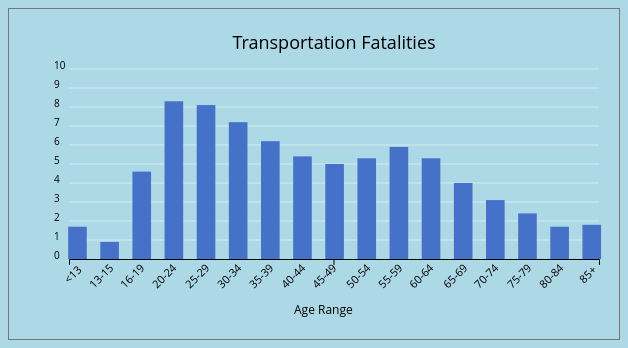
D3 v5 page, settled after 360 driven frames (6 s of simulated time); the page loaded 1 data file(s).


// ── chart1.js
// Global function called when select element is changed
function onCategoryChanged() {
    var select = d3.select('#categorySelect').node();
    var category = select.options[select.selectedIndex].value;
    console.log(category);
    // Update chart with the selected category of cereal
    updateChart(category);
  }
  const texts = [
  [60, 275, "<13"], [85, 280, "13-15"], [116, 280, "16-19"], [148, 280, "20-24"],
  [181, 280, "25-29"],[213, 280, "30-34"],[245, 280, "35-39"],[277, 280, "40-44"],
  [308, 280, "45-49"],[342, 280, "50-54"],[374, 280, "55-59"],[405, 280, "60-64"],
  [439, 280, "65-69"],[470, 280, "70-74"],[503, 280, "75-79"],[535, 280, "80-84"],
  [575, 275, "85+"],
];
  
  d3.select("body")
    .style("background-color", "lightblue");
  function dataPreprocessor(row) {
    return {
        age: row['Age'],
        maleDeaths: row['MaleDeaths'],
        maleRate: row['MaleRate_Per_100K'],
        femaleDeaths: row['FemaleDeaths'],
        femaleRate: row['FemaleRate_Per_100K'],
        totalDeaths: row['TotalDeaths']
  
    };
  }
  
  var svg = d3.select('svg');
  
  // Get layout parameters
  var svgWidth = +svg.attr('width');
  var svgHeight = +svg.attr('height');
  
  var padding = { t: 60, r: 20, b: 80, l: 60 };
  
  // Compute chart dimensions
  var chartWidth = svgWidth - padding.l - padding.r;
  var chartHeight = svgHeight - padding.t - padding.b;
  
  // Variable for the spacing of bar charts
  var barBand;
  var barWidth;
  
  // scales
  var totalDeathScale,femaleDeathScale,maleDeathScale,maleRateScale,femaleRateScale; // y axis
  var xBandScale; // x axis
  
  // Create a group element for appending chart elements
  var chartG = svg.append('g')
    .attr('transform', `translate(${padding.l}, ${padding.t})`);
  
  var data;
    
  d3.select('#main')
    .append('button')
    .text('Filter Data')
    .on('click', onCategoryChanged);
  
  d3.csv('transport.csv', dataPreprocessor).then(function(dataset) {
    // Create global variables here and intialize the chart
    data = dataset;
  
    // Compute the spacing for bar bands based on number of elements
    barBand = chartWidth / data.length;
    barWidth = 0.7 * barBand;
  
    // **** Your JavaScript code goes here ****
    let ages = data.map(d=>d.Age);
    xBandScale = d3.scaleBand()
    .range([0, chartWidth])
    .domain(ages);
  
    totalDeathScale = d3.scaleLinear()
    .range([chartHeight, 0])
    .domain([0, data.reduce((prev, cur) => cur.totalDeaths > prev.totalDeaths ? cur : prev).totalDeaths/1000.0]);

    maleDeathScale = d3.scaleLinear()
    .range([chartHeight, 0])
    .domain([0, data.reduce((prev, cur) => cur.maleDeaths > prev.maleDeaths ? cur : prev).maleDeaths/1000.0]);

    femaleDeathScale = d3.scaleLinear()
    .range([chartHeight, 0])
    .domain([0, data.reduce((prev, cur) => cur.femaleDeaths > prev.femaleDeaths ? cur : prev).femaleDeaths/1000.0]);

    maleRateScale = d3.scaleLinear()
    .range([chartHeight, 0])
    .domain([0, data.reduce((prev, cur) => cur.maleRate > prev.maleRate ? cur : prev).maleRate]);

    femaleRateScale = d3.scaleLinear()
    .range([chartHeight, 0])
    .domain([0, data.reduce((prev, cur) => cur.femaleRate > prev.femaleRate ? cur : prev).femaleRate]);
  
    // Add axes to chart
    addAxes();
  
    // Update the chart for Total Deaths to initialize
    updateChart('Total Deaths');
  });
  
  function addAxes() {
  
  var xAxis = d3.axisBottom()
  .scale(xBandScale)
  
  var yAxis = d3.axisLeft()
  .scale(totalDeathScale)
  
  svg.append('g')
    .attr('transform', `translate(${padding.l}, ${chartHeight + padding.t})`)
    .call(xAxis)
    .selectAll("text")
    .attr("transform", "rotate(-45)")
    .style("text-anchor", "end");
  
  const textElements = svg
    .append('g')
    .selectAll("text")
    .data(texts)
    .enter()
    .append("text")
    .attr("x", d => d[0])
    .attr("y", d => d[1])
    .text(d => d[2])
    .style("font-size","11px")
    .attr("transform", (d, i) => `rotate(-45 ${d[0]} ${d[1]})`);
  
  chartG.append('text').text('Transportation Fatalities')
          .attr('x', chartWidth / 2)
          .attr('y', -20)
          .attr('text-anchor', 'middle')
          .attr('font-size', '18px')
  }
  svg.append('g')
    .append("text")
    .attr("x",285)
    .attr("y",305)
    .text("Age Range")
    .style("font-size","12px")
  
    for (let i = 0; i <= 10; i++) {
    const y = 60 + i * 19;
    svg.append('g')
      .append("text")
      .attr("x", 45)
      .attr("y", y)
      .text(10 - i)
      .style("font-size", "10px");
  }
  
  function updateChart(manufacturer) {
    deaths = data;
    console.log('Updating chart with', deaths.length, 'elements')
    console.log(deaths)
    console.log(manufacturer)
    const cutoff = Number(document.getElementById('cutoff').value);
    console.log(function(d){return maleDeathScale(d.maleDeaths)});

    // **** Draw and Update your chart here ****
    const barGroups = chartG.selectAll('.bar-group')
        .data(deaths, (d) => d.age)

    const groupEnter = barGroups.enter()
        .append('g')
        .attr('class', 'bar-group')
    groupEnter.merge(barGroups)
        .transition()
        .delay((d, i) => i / data.length * 500)
        .duration(250)
        .attr('transform', (d, i) => `translate(${5 + i * barBand}, 0)`);
    const  totaldeaths = [0.0,1.7,0.9,4.6,8.3,8.1,7.2,6.2,5.4,5.0,5.3,5.9,5.3,4.0,3.1,2.4,1.7,1.8];
    const maledeaths = [0.0,1.6,1.0,5.3,9.9,9.9,9.1,7.6,6.7,6.3,6.6,7.5,6.6,7.5,6.6,4.8,3.5,2.6,1.8,1.9];
    const maleRate = [0.0, 0.45, 1.125, 4.625, 6.825, 6.35, 5.875, 5.225, 5.025, 4.775, 4.95, 5.35, 4.975, 4.3, 3.875, 4.4, 4.925, 5.9];
    const femaleRate = [0.0, 1.5, 2.6, 8.6, 10, 9.3, 8.1, 7.4, 6.7, 6.4, 6.6, 6.4, 6.1, 5.6, 6.3, 7.9, 9.1, 7.9];
    const femaledeaths = [0.0, 3.68, 1.59, 7.05, 9.99, 9.94, 9.11, 8.10, 6.88, 6.49, 6.87, 7.05, 6.60, 5.32, 4.95, 4.36, 3.38, 3.34];
    function createRect(data) {
    groupEnter.append('rect')
      .data(data)
      .attr('width', barWidth - 2)
      .attr('height', d => 19 * d)
      .attr('x', function(d, i) {
        return -38 + 2.7 * i;
      })
      .attr('y', d => 190 - 19 * d)
      .attr('fill', function(d) {
      if (d <cutoff) {
        return "lightblue";
      }
      return "#4571C9";
    })
  }
  
  switch (manufacturer) {
    case "Total Deaths":
      createRect(totaldeaths);
      break;
    case "Male Deaths":
      createRect(maledeaths);
      break;
    case "Female Deaths":
      createRect(femaledeaths);
      break;
    case "Male Rate per 100k":
      createRect(maleRate);
      break;
    case "Female Rate per 100k":
      createRect(femaleRate);
      break;
  }
    

    groupEnter.append('text')
        .attr('transform', (d, i) => `translate(15, ${chartHeight + 10}) rotate(-45)`)
        .text(d => d.age)
        .attr('font-size', '14px')
        .attr('text-anchor', 'end');

    barGroups.exit().remove();
}


### data: transport.csv
Age,MalePop,MaleDeaths,MaleRate_Per_100K…
<13,26508833,475,1.8,25378314,368,1.5,51…
13-15,6425429,286,4.5,6156770,159,2.6,12…
16-19,8563213,1580,18.5,8221796,705,8.6,…
20-24,11032846,3014,27.3,10561909,9.99,1…
25-29,11875126,3019,25.4,11356117,9.94,9…
30-34,11569253,2722,23.5,11269150,911,8.…
35-39,10937588,2289,20.9,10890716,810,7.…
40-44,10108280,2033,20.1,10199608,688,6.…
45-49,9872904,1887,19.1,10097702,649,6.4…
50-54,10051788,1989,19.8,10343739,687,6.…
55-59,10511928,2245,21.4,11091171,705,6.…
60-64,9977506,1982,19.9,10823072,660,6.1…
65-69,8390351,1446,17.2,9483316,532,5.6,…
70-74,6793189,1053,15.5,7882542,495,6.3,…
75-79,4473684,787,17.6,5513149,436,7.9,9…
80-84,2749591,541,19.7,3715123,338,9.1,6…
85+,2414693,571,23.6,4243727,334,7.9,665…
Total,162256202,28033,17.3,167227921,106…